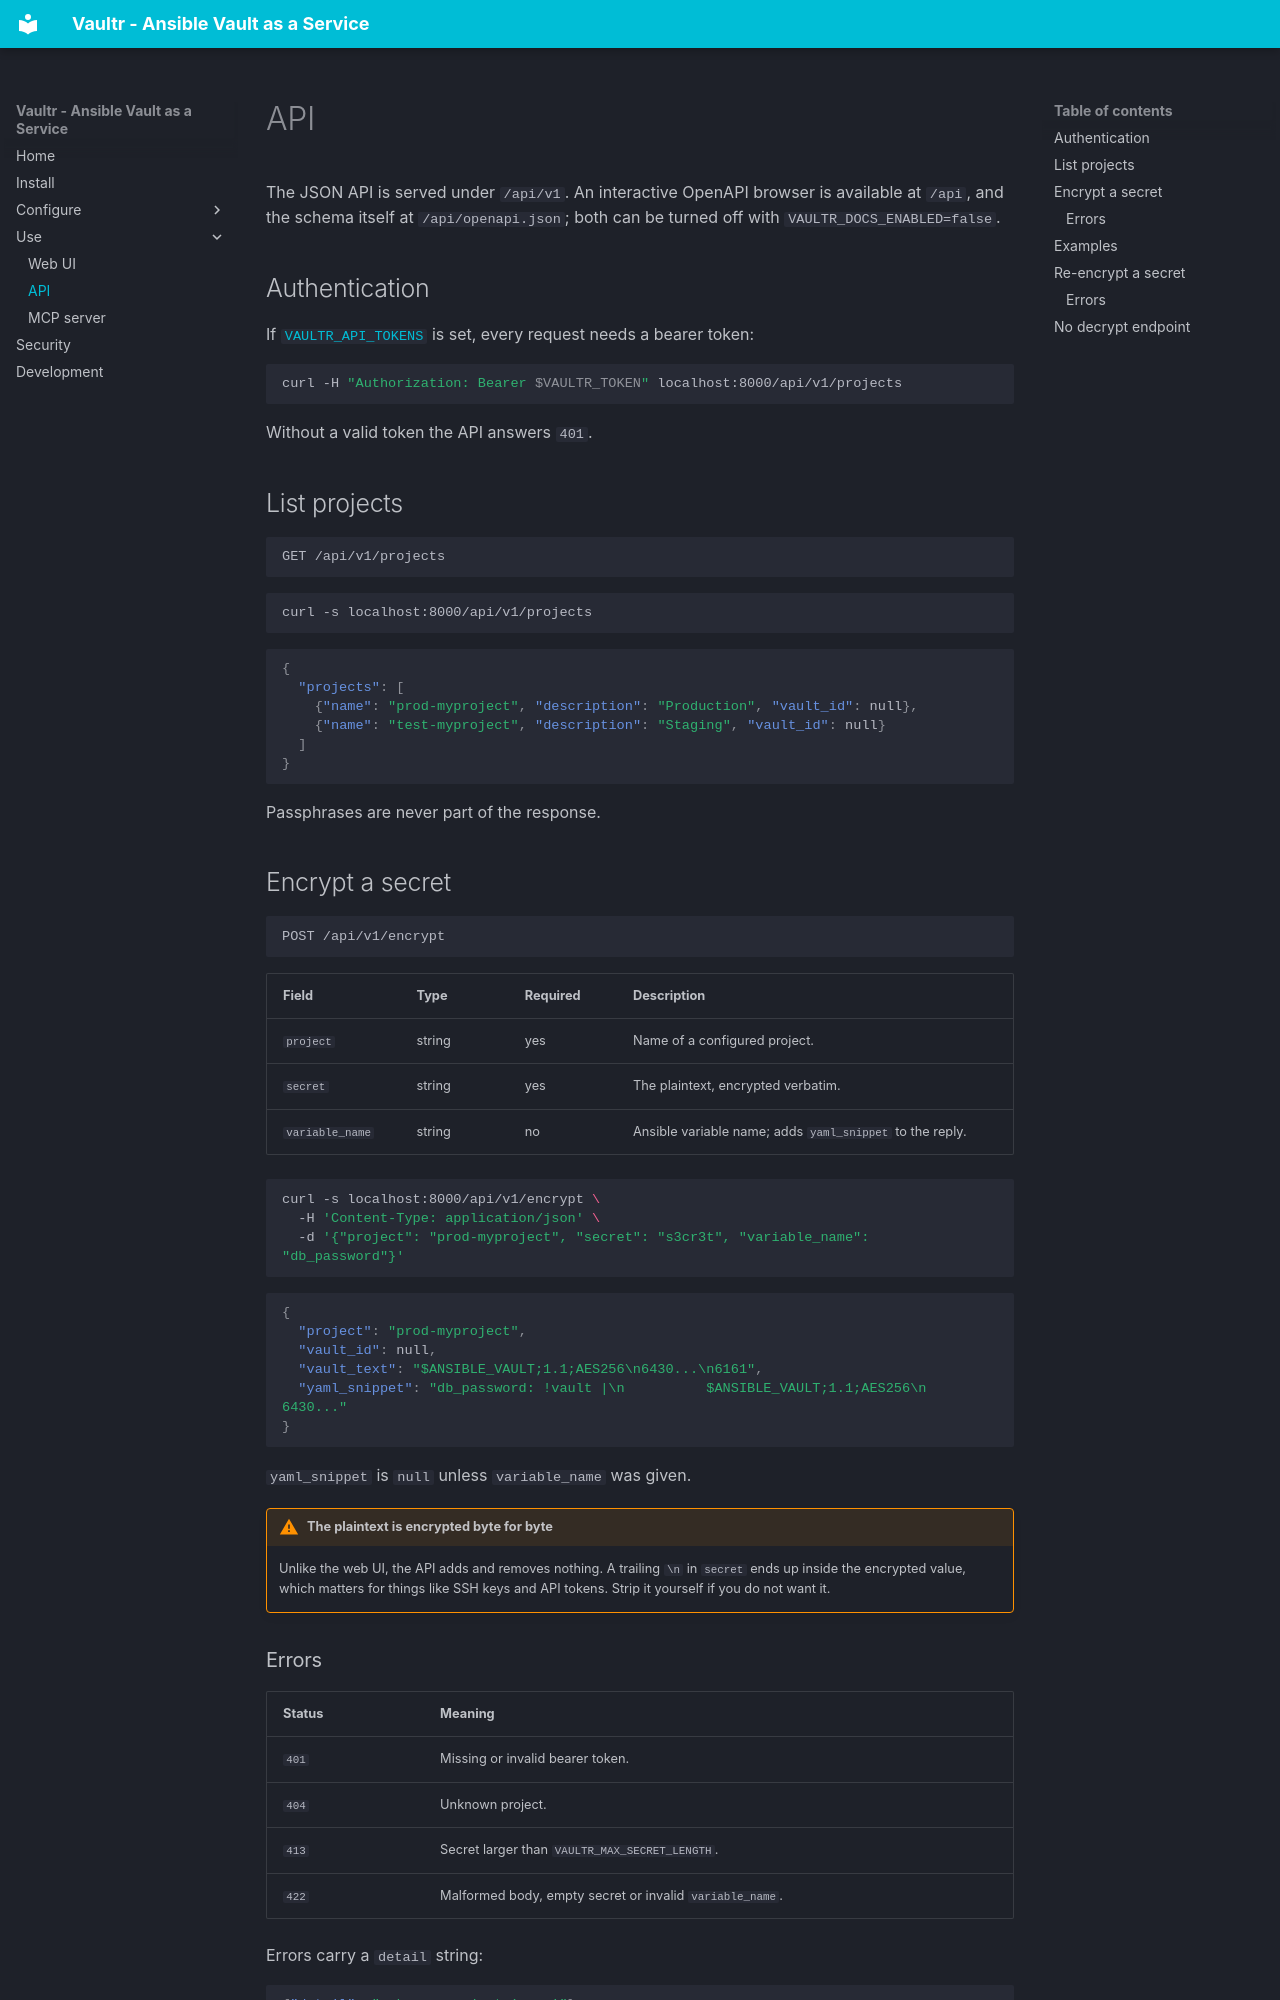

repository: ngine-io/vaultr · page: api/index.html · generator: mkdocs

# API

The JSON API is served under `/api/v1`. An interactive OpenAPI browser is available at
`/api`, and the schema itself at `/api/openapi.json`; both can be turned off with
`VAULTR_DOCS_ENABLED=false`.

## Authentication

If [`VAULTR_API_TOKENS`](settings.md#authentication) is set, every request needs a
bearer token:

```bash
curl -H "Authorization: Bearer $VAULTR_TOKEN" localhost:8000/api/v1/projects
```

Without a valid token the API answers `401`.

## List projects

```
GET /api/v1/projects
```

```bash
curl -s localhost:8000/api/v1/projects
```

```json
{
  "projects": [
    {"name": "prod-myproject", "description": "Production", "vault_id": null},
    {"name": "test-myproject", "description": "Staging", "vault_id": null}
  ]
}
```

Passphrases are never part of the response.

## Encrypt a secret

```
POST /api/v1/encrypt
```

| Field           | Type   | Required | Description                                            |
| --------------- | ------ | -------- | ------------------------------------------------------ |
| `project`       | string | yes      | Name of a configured project.                           |
| `secret`        | string | yes      | The plaintext, encrypted verbatim.                      |
| `variable_name` | string | no       | Ansible variable name; adds `yaml_snippet` to the reply. |

```bash
curl -s localhost:8000/api/v1/encrypt \
  -H 'Content-Type: application/json' \
  -d '{"project": "prod-myproject", "secret": "s3cr3t", "variable_name": "db_password"}'
```

```json
{
  "project": "prod-myproject",
  "vault_id": null,
  "vault_text": "$ANSIBLE_VAULT;1.1;AES256\n6430...\n6161",
  "yaml_snippet": "db_password: !vault |\n          $ANSIBLE_VAULT;1.1;AES256\n          6430..."
}
```

`yaml_snippet` is `null` unless `variable_name` was given.

!!! warning "The plaintext is encrypted byte for byte"
    Unlike the web UI, the API adds and removes nothing. A trailing `\n` in `secret`
    ends up inside the encrypted value, which matters for things like SSH keys and API
    tokens. Strip it yourself if you do not want it.

### Errors

| Status | Meaning                                                      |
| ------ | ------------------------------------------------------------ |
| `401`  | Missing or invalid bearer token.                              |
| `404`  | Unknown project.                                              |
| `413`  | Secret larger than `VAULTR_MAX_SECRET_LENGTH`.                |
| `422`  | Malformed body, empty secret or invalid `variable_name`.      |

Errors carry a `detail` string:

```json
{"detail": "unknown project 'nope'"}
```
